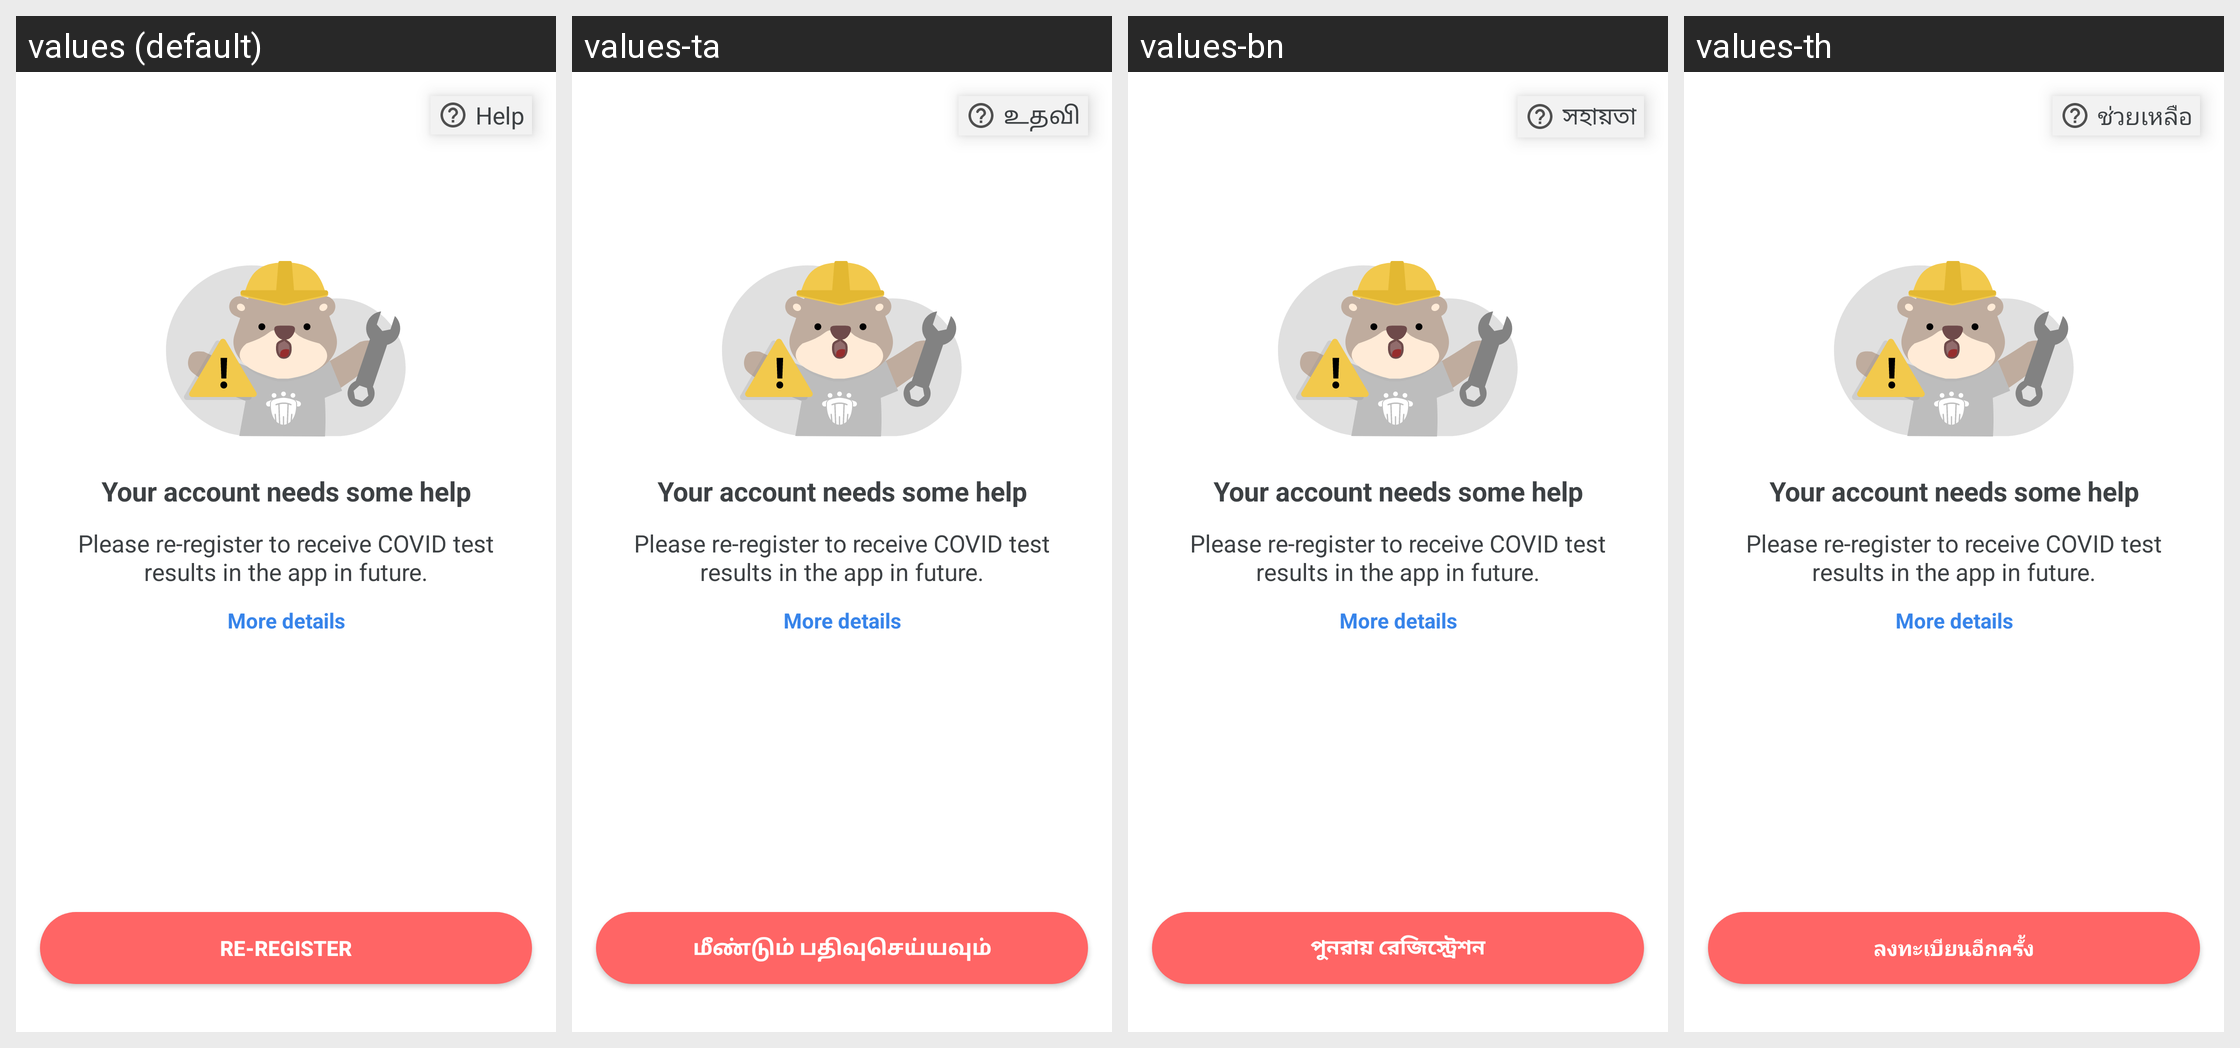

This grid shows one Android layout under several languages. Give, for every string resource on the screen, its name, the default text and each shown locale's text.
Android screen res/layout/fragment_passport_profile_blocked.xml rendered under 4 locales, left to right: values (default), values-ta, values-bn, values-th. Device: Nexus 5 (rendered at 1080×1920; each locale shown at half size, 540×960, under a caption strip naming it); theme AppTheme.NoActionBar.
Other locales in the repository, not shown: values-hi, values-ms, values-my, values-zh.
Strings drawn on this screen, with the default value and each locale's value (text and hints the layout hard-codes, and strings that could not be matched under every locale, appear in the picture but are not listed):

help
  values: Help
  values-ta: உதவி
  values-bn: সহায়তা
  values-th: ช่วยเหลือ

pp_profile_blocked_text_title
  values: Your account needs some help
  values-ta: Your account needs some help  [not translated; the default value is used]
  values-bn: Your account needs some help  [not translated; the default value is used]
  values-th: Your account needs some help  [not translated; the default value is used]

pp_profile_blocked_text_desc
  values: Please re-register to receive COVID test results in the app in future.
  values-ta: Please re-register to receive COVID test results in the app in future.  [not translated; the default value is used]
  values-bn: Please re-register to receive COVID test results in the app in future.  [not translated; the default value is used]
  values-th: Please re-register to receive COVID test results in the app in future.  [not translated; the default value is used]

pp_profile_blocked_more_details
  values: More details
  values-ta: More details  [not translated; the default value is used]
  values-bn: More details  [not translated; the default value is used]
  values-th: More details  [not translated; the default value is used]

re_register
  values: Re-register
  values-ta: மீண்டும் பதிவுசெய்யவும்
  values-bn: পুনরায় রেজিস্ট্রেশন
  values-th: ลงทะเบียนอีกครั้ง
